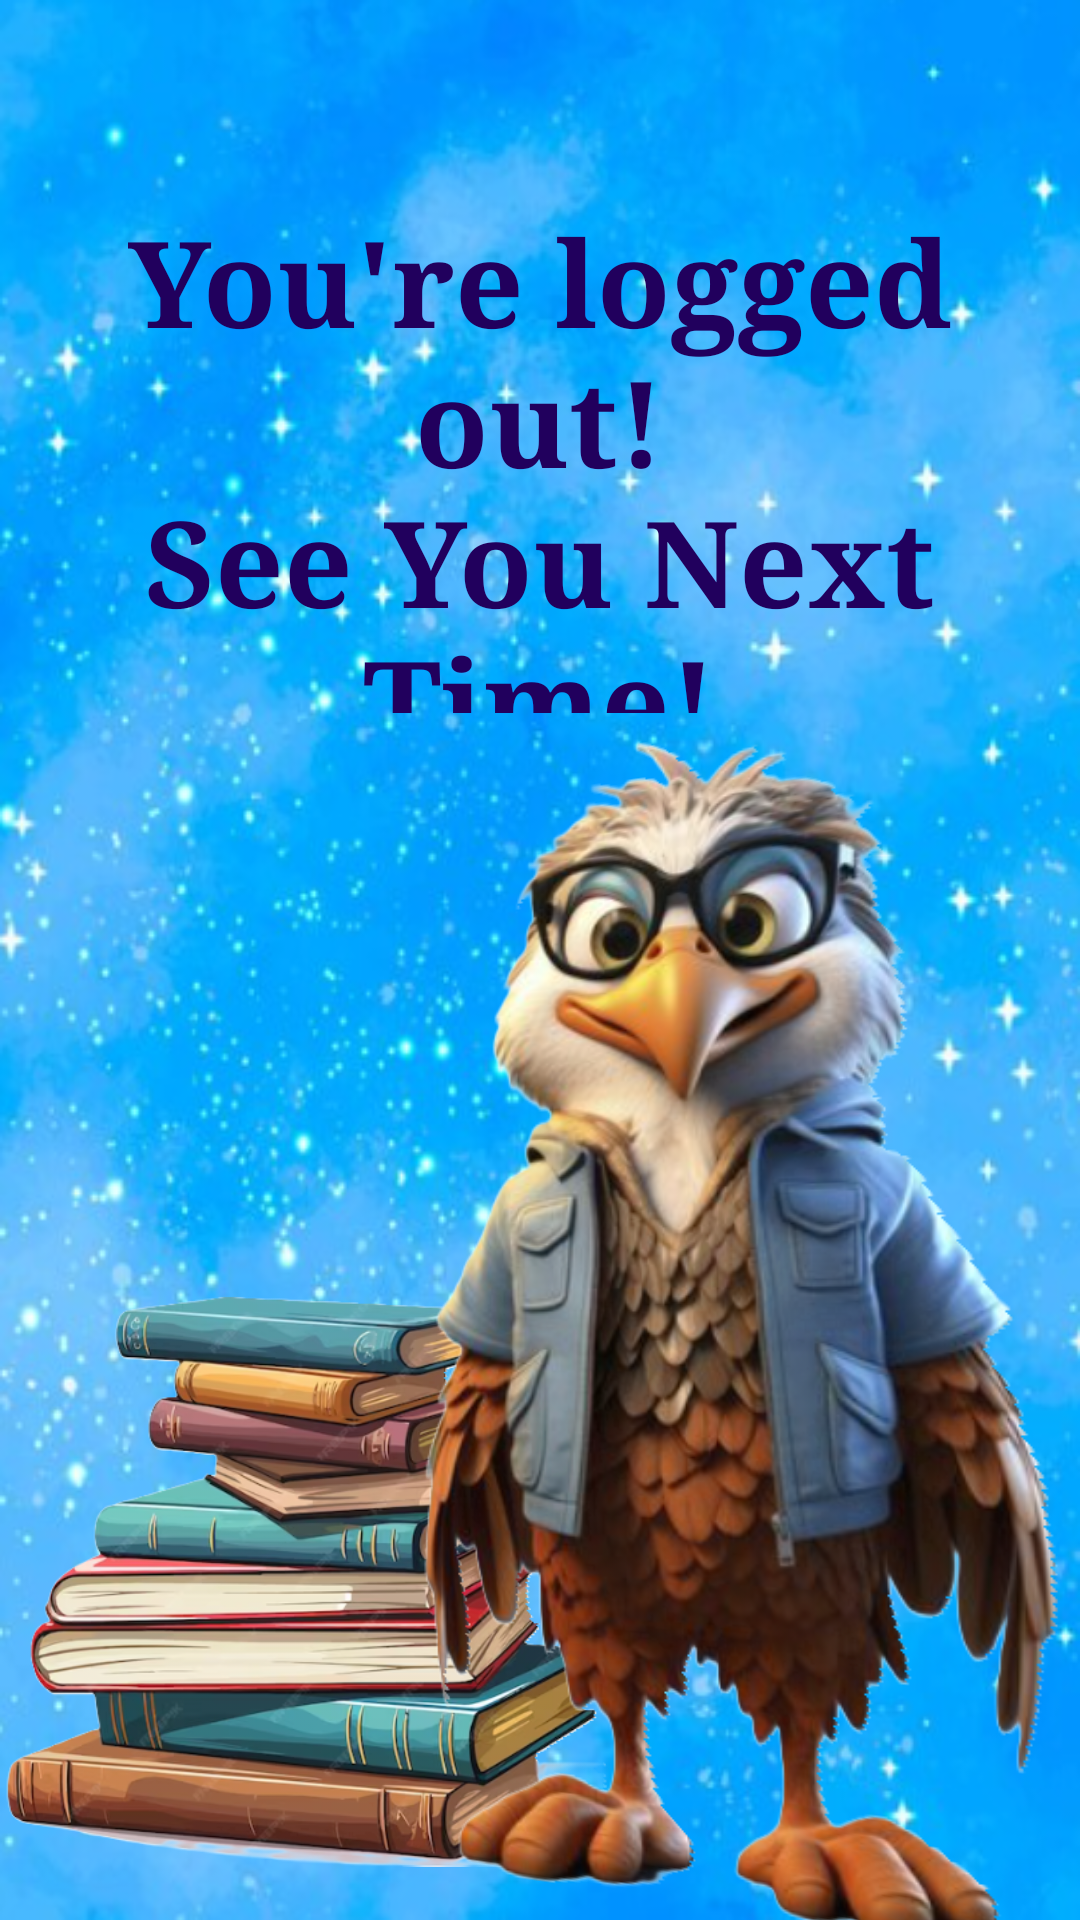

This screen was rendered from an Android layout file. Write that file and the resources it references.
<!-- AndroidManifest.xml: application theme Theme.TheBookHuntingEagle -->
<!-- res/layout/activity_logout_page.xml -->
<?xml version="1.0" encoding="utf-8"?>
<androidx.constraintlayout.widget.ConstraintLayout xmlns:android="http://schemas.android.com/apk/res/android"
    xmlns:app="http://schemas.android.com/apk/res-auto"
    xmlns:tools="http://schemas.android.com/tools"
    android:layout_width="match_parent"
    android:layout_height="match_parent"
    android:background="@drawable/background_logout"
    tools:context=".LogoutPage">

    <ImageView
        android:id="@+id/imgBooksLogout"
        android:layout_width="201dp"
        android:layout_height="225dp"
        android:contentDescription="@string/imgBooksLogout"
        app:layout_constraintBottom_toBottomOf="parent"
        app:layout_constraintEnd_toEndOf="parent"
        app:layout_constraintHorizontal_bias="0.009"
        app:layout_constraintStart_toStartOf="parent"
        app:layout_constraintTop_toTopOf="parent"
        app:layout_constraintVertical_bias="0.997"
        app:srcCompat="@drawable/books3"
        tools:ignore="ImageContrastCheck" />

    <TextView
        android:id="@+id/txtLogout"
        android:layout_width="323dp"
        android:layout_height="171dp"
        android:fontFamily="serif"
        android:gravity="center"
        android:text="@string/txtLogout"
        android:textColor="?attr/colorOnPrimaryContainer"
        android:textSize="40sp"
        android:textStyle="bold"
        app:layout_constraintBottom_toBottomOf="parent"
        app:layout_constraintEnd_toEndOf="parent"
        app:layout_constraintHorizontal_bias="0.491"
        app:layout_constraintStart_toStartOf="parent"
        app:layout_constraintTop_toTopOf="parent"
        app:layout_constraintVertical_bias="0.142"
        tools:ignore="TextSizeCheck" />

    <ImageView
        android:id="@+id/imgLogout"
        android:layout_width="239dp"
        android:layout_height="398dp"
        android:contentDescription="@string/imgLogout"
        android:rotation="0"
        android:rotationX="0"
        android:rotationY="-8"
        app:layout_constraintBottom_toBottomOf="parent"
        app:layout_constraintEnd_toEndOf="parent"
        app:layout_constraintHorizontal_bias="0.994"
        app:layout_constraintStart_toStartOf="parent"
        app:layout_constraintTop_toTopOf="parent"
        app:layout_constraintVertical_bias="1.0"
        app:srcCompat="@drawable/logout_eagle2" />
</androidx.constraintlayout.widget.ConstraintLayout>
<!-- resources referenced by this layout -->
<resources>
  <!-- drawable background_logout: png bitmap (drawable, 341929 bytes) -->
  <!-- drawable books3: png bitmap (drawable, 254644 bytes) -->
  <!-- drawable logout_eagle2: png bitmap (drawable, 278688 bytes) -->
  <string name="imgBooksLogout">books logout</string>
  <string name="imgLogout">eagle logout</string>
  <string name="txtLogout">You\'re logged out!\nSee You Next Time!</string>
  <style name="Theme.TheBookHuntingEagle" parent="Base.Theme.TheBookHuntingEagle" />
  <style name="Base.Theme.TheBookHuntingEagle" parent="Theme.Material3.DayNight.NoActionBar">
          
          
      </style>
</resources>
